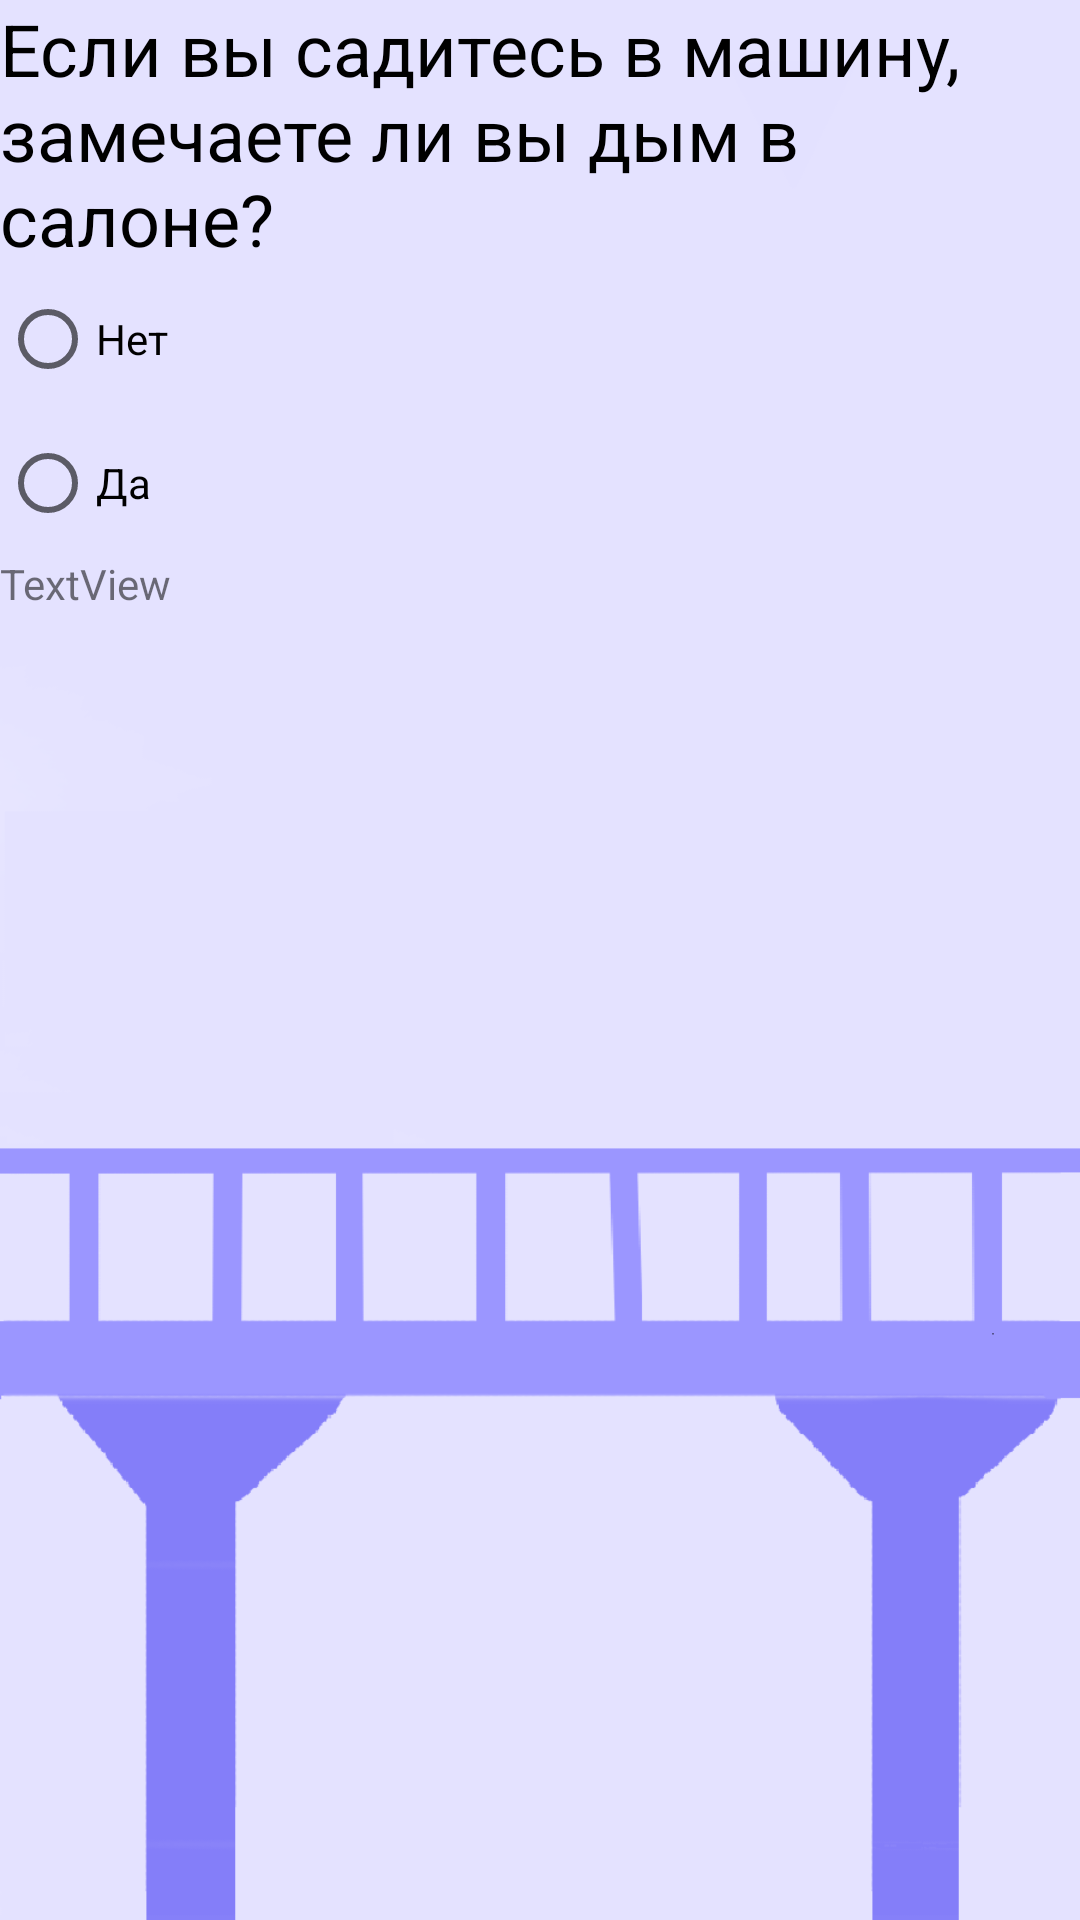

Reconstruct the res/layout file that produces this screen, plus the resources it refers to.
<!-- AndroidManifest.xml: application theme Theme.CityOfLightsFLL -->
<!-- res/layout/fragment_test.xml -->
<?xml version="1.0" encoding="utf-8"?>
<FrameLayout xmlns:android="http://schemas.android.com/apk/res/android"
    xmlns:app="http://schemas.android.com/apk/res-auto"
    xmlns:tools="http://schemas.android.com/tools"
    android:layout_width="match_parent"
    android:layout_height="match_parent"
    tools:context=".TestFragment">

    <ImageView
        android:layout_width="match_parent"
        android:layout_height="match_parent"
        app:srcCompat="@drawable/bgfr" />

    <ScrollView
        android:layout_width="match_parent"
        android:layout_height="match_parent">

        <LinearLayout
            android:layout_width="match_parent"
            android:layout_height="wrap_content"
            android:orientation="vertical">



                <TextView
                    android:id="@+id/textView4"
                    android:layout_width="match_parent"
                    android:layout_height="wrap_content"
                    android:text="Если вы садитесь в машину, замечаете ли вы дым в салоне?"
                    android:textColor="#000000"
                    android:textSize="24sp" />

                <RadioGroup
                    android:layout_width="match_parent"
                    android:layout_height="match_parent">

                    <RadioButton
                        android:id="@+id/radioButton2"
                        android:layout_width="match_parent"
                        android:layout_height="wrap_content"
                        android:text="Нет" />

                    <RadioButton
                        android:id="@+id/radioButton"
                        android:layout_width="match_parent"
                        android:layout_height="wrap_content"
                        android:text="Да" />
                </RadioGroup>

                <TextView
                    android:id="@+id/textView5"
                    android:layout_width="match_parent"
                    android:layout_height="wrap_content"
                    android:text="TextView"
                    tools:visibility="7" />
        </LinearLayout>
    </ScrollView>

</FrameLayout>
<!-- resources referenced by this layout -->
<resources>
  <!-- drawable bgfr: png bitmap (drawable, 28951 bytes) -->
  <style name="Theme.CityOfLightsFLL" parent="Theme.MaterialComponents.DayNight.DarkActionBar">
          
          <item name="colorPrimary">@color/purple_500</item>
          <item name="colorPrimaryVariant">@color/purple_700</item>
          <item name="colorOnPrimary">@color/white</item>
          
          <item name="colorSecondary">@color/teal_200</item>
          <item name="colorSecondaryVariant">@color/teal_700</item>
          <item name="colorOnSecondary">@color/black</item>
          
          <item name="android:statusBarColor" tools:targetApi="l">?attr/colorPrimaryVariant</item>
          
      </style>
  <color name="purple_500">#FF6200EE</color>
  <color name="purple_700">#FF3700B3</color>
  <color name="white">#FFFFFFFF</color>
  <color name="teal_200">#FF03DAC5</color>
  <color name="teal_700">#FF018786</color>
  <color name="black">#FF000000</color>
</resources>
